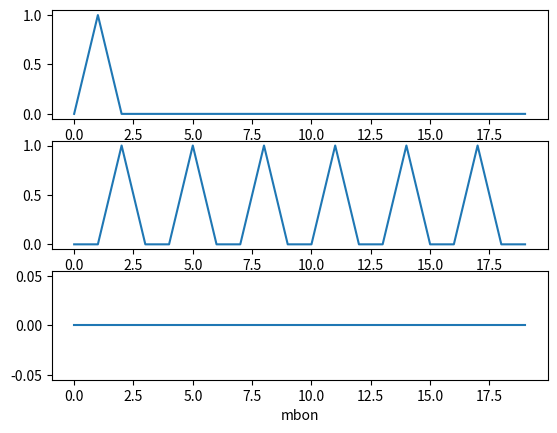
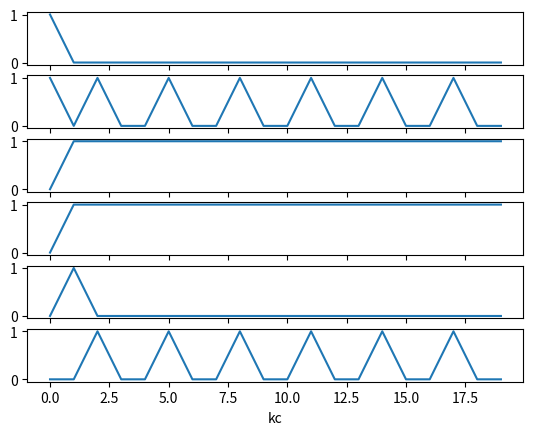

Reproduce these figures in Python, in order.
from matplotlib import pyplot as plt
import numpy as np

def sigmoid(x):  
    return 1 / (1 + np.exp(-np.array(x)))

class KMDmodel():
    def __init__(self,n_K=6,n_M=3,n_D=3) -> None:
        self.task_input_KC = {'0':[0,1],'1':[2,3],'2':[4,5]}
        self.task_output_KC = {'0':[2,4],'1':[1,5],'2':[1,3]}
        self.potential_KC = {'0':[0,1],'1':[2,3],'2':[4,5]}
        self.KC = np.zeros(n_K,dtype=float)
        self.MBON = np.zeros(n_M,dtype=float)
        self.DAN = np.zeros(n_D,dtype=float)
        self.threshold = sigmoid(1)
        self.t = 0

    def activatedKC(self):
    # 返回到达阈值KC下标
        record = []
        self.KC = sigmoid(self.KC)
        for index,value in enumerate(self.KC):
            if value >= self.threshold:
                record.append(index)        
        return record
    
    def activatedMBON(self,inputKC,outputMBON):
        self.MBON = np.zeros(len(self.MBON))
        # self.DAN = np.zeros(len(self.DAN))
    # 将激活KC对应的MBON输出
        if set(inputKC).issubset(set(self.activatedKC())):
            self.MBON[outputMBON] = 1
            # self.DAN[outputMBON] = 1

    def activatedDAN(self,inputMBON,inputDAN):
        tokc = []
        pokc = []
        self.KC = np.zeros(len(self.KC))
        # self.MBON = np.zeros(len(self.MBON))
        for i, value in enumerate(inputMBON):
            if value == 1:
                tokc = self.task_output_KC[str(i)]
                # pokc = self.potential_KC[str(i)]
        for i, value in enumerate(inputDAN):
            if value == 1:
                pokc = self.potential_KC[str(i)]        
        for i in tokc:
            self.KC[i] += 1
        for i in pokc:
            # self.KC[i] += 0.4
            self.KC[i] += 1
        self.KC = np.array(self.KC)
        self.KC[self.KC>1] = 1
         

    def step(self):
        n = self.t
        self.activatedMBON(self.task_input_KC[str(n)],n)
        self.activatedDAN(self.MBON,self.DAN)
        # print(self.KC,self.MBON,self.DAN)
        self.t += 1
        self.t %= 3   
        # print(n)     

kmd = KMDmodel()
kmd.KC = [1,1,0,0,0,0]
kmd.DAN = [0,1,0]
kc,mbon,dan = [],[],[]
for i in range(20):
    kc.append(kmd.KC)
    mbon.append(kmd.MBON)
    kmd.step()

plt.figure(1)
# plt.plot(range(100), mbon)
# plt.xlabel('all mbon')
# plt.show()
b=range(20)
mbon = np.array(mbon)
plt.subplot(311)
plt.plot(b, mbon.T[0])
plt.subplot(312)
plt.plot(b, mbon.T[1])
plt.subplot(313)
plt.plot(b, mbon.T[2])
plt.xlabel('mbon')
# plt.show()

kc = np.array(kc)
plt.figure(2)
for i in range(6):
    a = 611+i
    plt.subplot(a)
    plt.plot(b,kc.T[i])
plt.xlabel('kc')
plt.show()       
